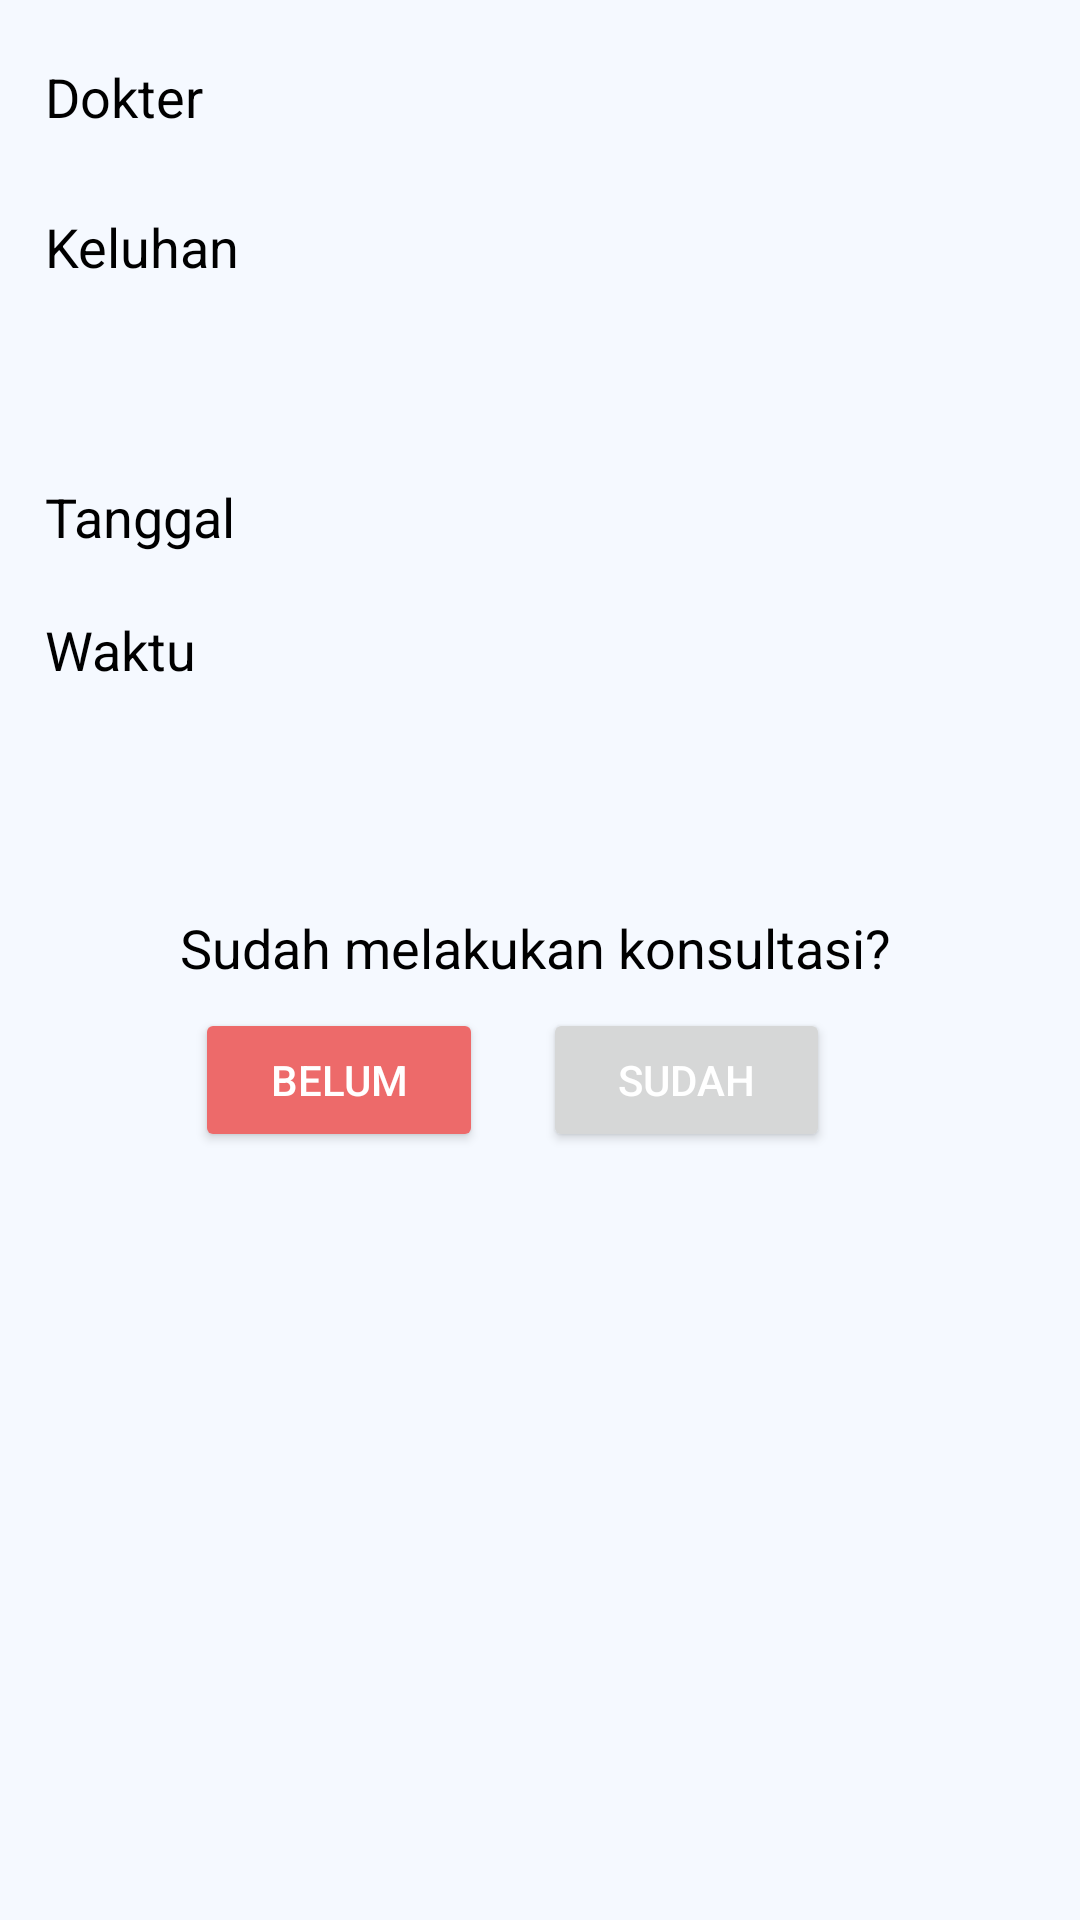

Write the Android layout XML for this screen, with the resource values it uses.
<!-- AndroidManifest.xml: application theme Theme.TubesP3B -->
<!-- res/layout/fragment_detailpertemuan.xml -->
<?xml version="1.0" encoding="utf-8"?>
<FrameLayout
    xmlns:android="http://schemas.android.com/apk/res/android"
    android:layout_width="wrap_content"
    android:layout_height="wrap_content"
    android:background="@color/abu2">

    <LinearLayout
        android:layout_width="wrap_content"
        android:layout_height="wrap_content"
        android:orientation="vertical">

        <LinearLayout
            android:layout_width="350dp"
            android:layout_height="match_parent"
            android:orientation="vertical"
            android:paddingTop="20dp">

            <LinearLayout
                android:layout_width="match_parent"
                android:layout_height="316dp"
                android:orientation="vertical">


                <LinearLayout
                    android:layout_width="match_parent"
                    android:layout_height="30dp"
                    android:orientation="horizontal">

                    <TextView
                        android:layout_width="wrap_content"
                        android:layout_height="wrap_content"
                        android:layout_marginLeft="15dp"
                        android:fontFamily="sans-serif"
                        android:text="Dokter"
                        android:textColor="@color/black"
                        android:textSize="18dp" />

                    <TextView
                        android:id="@+id/detailDokter"
                        android:layout_width="220dp"
                        android:layout_height="match_parent"
                        android:layout_marginLeft="30dp"
                        android:background="@drawable/viewbackground"
                        android:textSize="18dp" />

                </LinearLayout>


                <LinearLayout
                    android:layout_width="match_parent"
                    android:layout_height="70dp"
                    android:layout_marginTop="20sp"
                    android:orientation="horizontal">

                    <TextView
                        android:layout_width="wrap_content"
                        android:layout_height="wrap_content"
                        android:layout_marginLeft="15dp"
                        android:fontFamily="sans-serif"
                        android:text="Keluhan"
                        android:textColor="@color/black"
                        android:textSize="18dp" />

                    <TextView
                        android:id="@+id/detailKeluhan"
                        android:layout_width="220dp"
                        android:layout_height="100dp"
                        android:layout_marginLeft="18dp"
                        android:background="@drawable/viewbackground"
                        android:textSize="18dp" />

                </LinearLayout>

                <LinearLayout
                    android:layout_width="match_parent"
                    android:layout_height="wrap_content"
                    android:layout_marginTop="20sp"
                    android:orientation="horizontal">

                    <TextView
                        android:layout_width="wrap_content"
                        android:layout_height="wrap_content"
                        android:layout_marginLeft="15dp"
                        android:fontFamily="sans-serif"
                        android:text="Tanggal"
                        android:textColor="@color/black"
                        android:textSize="18dp" />

                    <TextView
                        android:id="@+id/detailTanggal"
                        android:layout_width="220dp"
                        android:layout_height="match_parent"
                        android:layout_marginLeft="16dp"
                        android:background="@drawable/viewbackground"
                        android:textSize="18dp" />

                </LinearLayout>

                <LinearLayout
                    android:layout_width="match_parent"
                    android:layout_height="wrap_content"
                    android:layout_marginTop="20sp"
                    android:orientation="horizontal">

                    <TextView
                        android:layout_width="wrap_content"
                        android:layout_height="wrap_content"
                        android:layout_marginLeft="15dp"
                        android:fontFamily="sans-serif"
                        android:text="Waktu"
                        android:textColor="@color/black"
                        android:textSize="18dp" />

                    <TextView
                        android:id="@+id/detailWaktu"
                        android:layout_width="220dp"
                        android:layout_height="match_parent"
                        android:layout_marginLeft="30dp"
                        android:background="@drawable/viewbackground"
                        android:textSize="18dp" />

                </LinearLayout>

                <TextView
                    android:layout_width="match_parent"
                    android:layout_height="wrap_content"
                    android:layout_marginLeft="60dp"
                    android:layout_marginTop="75dp"
                    android:fontFamily="sans-serif"
                    android:text="Sudah melakukan konsultasi?"
                    android:textColor="@color/black"
                    android:textSize="18dp"></TextView>

            </LinearLayout>

            <LinearLayout
                android:layout_width="match_parent"
                android:layout_height="wrap_content"
                android:orientation="horizontal"
                android:layout_centerInParent="true"
                android:paddingBottom="15dp"
                >

                <Button
                    android:layout_marginLeft="65dp"
                    android:id="@+id/tombolBelum"
                    android:layout_width="wrap_content"
                    android:layout_height="wrap_content"
                    android:backgroundTint="@color/merah"
                    android:paddingLeft="25dp"
                    android:paddingRight="25dp"
                    android:text="Belum"
                    android:textColor="@color/white"
                    android:textSize="14dp"
                    >
                </Button>

                <Button
                    android:layout_marginLeft="20dp"
                    android:id="@+id/tombolSudah"
                    android:layout_width="wrap_content"
                    android:layout_height="wrap_content"
                    android:paddingLeft="25dp"
                    android:paddingRight="25dp"
                    android:text="Sudah"
                    android:textColor="@color/white"
                    android:textSize="14dp"
                    android:textAlignment="center">
                </Button>

            </LinearLayout>

        </LinearLayout>

    </LinearLayout>

</FrameLayout>
<!-- resources referenced by this layout -->
<resources>
  <color name="abu2">#F5F9FF</color>
  <color name="black">#FF000000</color>
  <color name="merah">#ED6A6A</color>
  <color name="white">#FFFFFFFF</color>
  <!-- drawable viewbackground (drawable) -->
  <shape xmlns:android="http://schemas.android.com/apk/res/android">
  
  
      <corners android:radius="5dp">
  
      </corners>
  </shape>
  <style name="Theme.TubesP3B" parent="Theme.MaterialComponents.DayNight.DarkActionBar">
          
          <item name="colorPrimary">@color/purple_500</item>
          <item name="colorPrimaryVariant">@color/purple_700</item>
          <item name="colorOnPrimary">@color/white</item>
          
          <item name="colorSecondary">@color/blue1</item>
          <item name="colorSecondaryVariant">@color/teal_700</item>
          <item name="colorOnSecondary">@color/black</item>
          
          <item name="android:statusBarColor" tools:targetApi="l">?attr/colorPrimaryVariant</item>
          
          <item name="windowActionBar"> false</item>
          <item name="windowNoTitle">true</item>
      </style>
  <color name="purple_500">#0073DD</color>
  <color name="purple_700">#FF3700B3</color>
  <color name="blue1">#0073DD</color>
  <color name="teal_700">#FF018786</color>
</resources>
